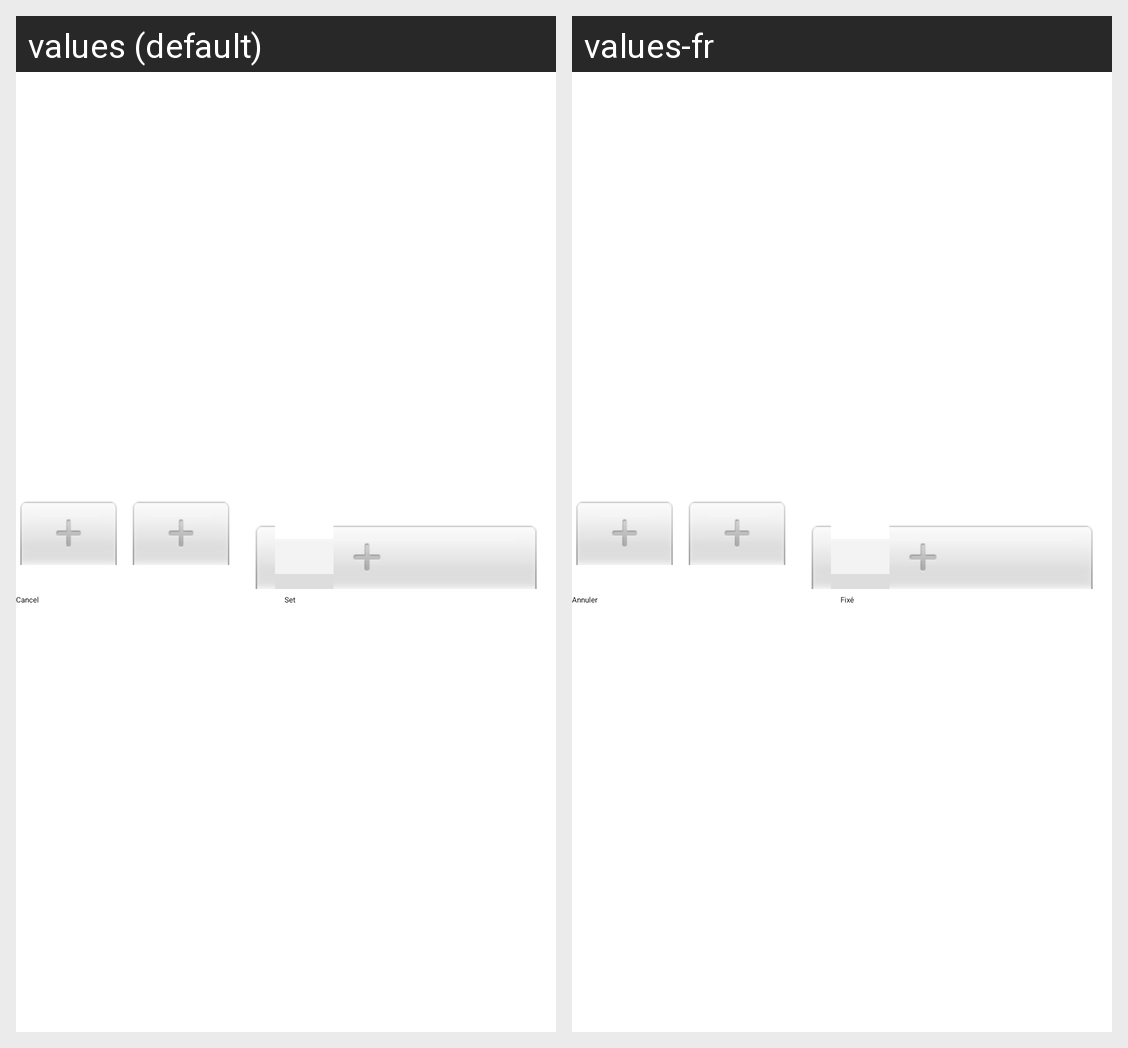

For this localized Android screen grid, give each drawn string resource with its value in every locale shown.
Android screen res/layout/date_picker_weekly_custom_layout.xml rendered under 2 locales, left to right: values (default), values-fr. Device: Nexus 5 (rendered at 1080×1920; each locale shown at half size, 540×960, under a caption strip naming it); theme AppTheme.
Strings drawn on this screen, with the default value and each locale's value (text and hints the layout hard-codes, and strings that could not be matched under every locale, appear in the picture but are not listed):

cancel
  values: Cancel
  values-fr: Annuler

set
  values: Set
  values-fr: Fixé
